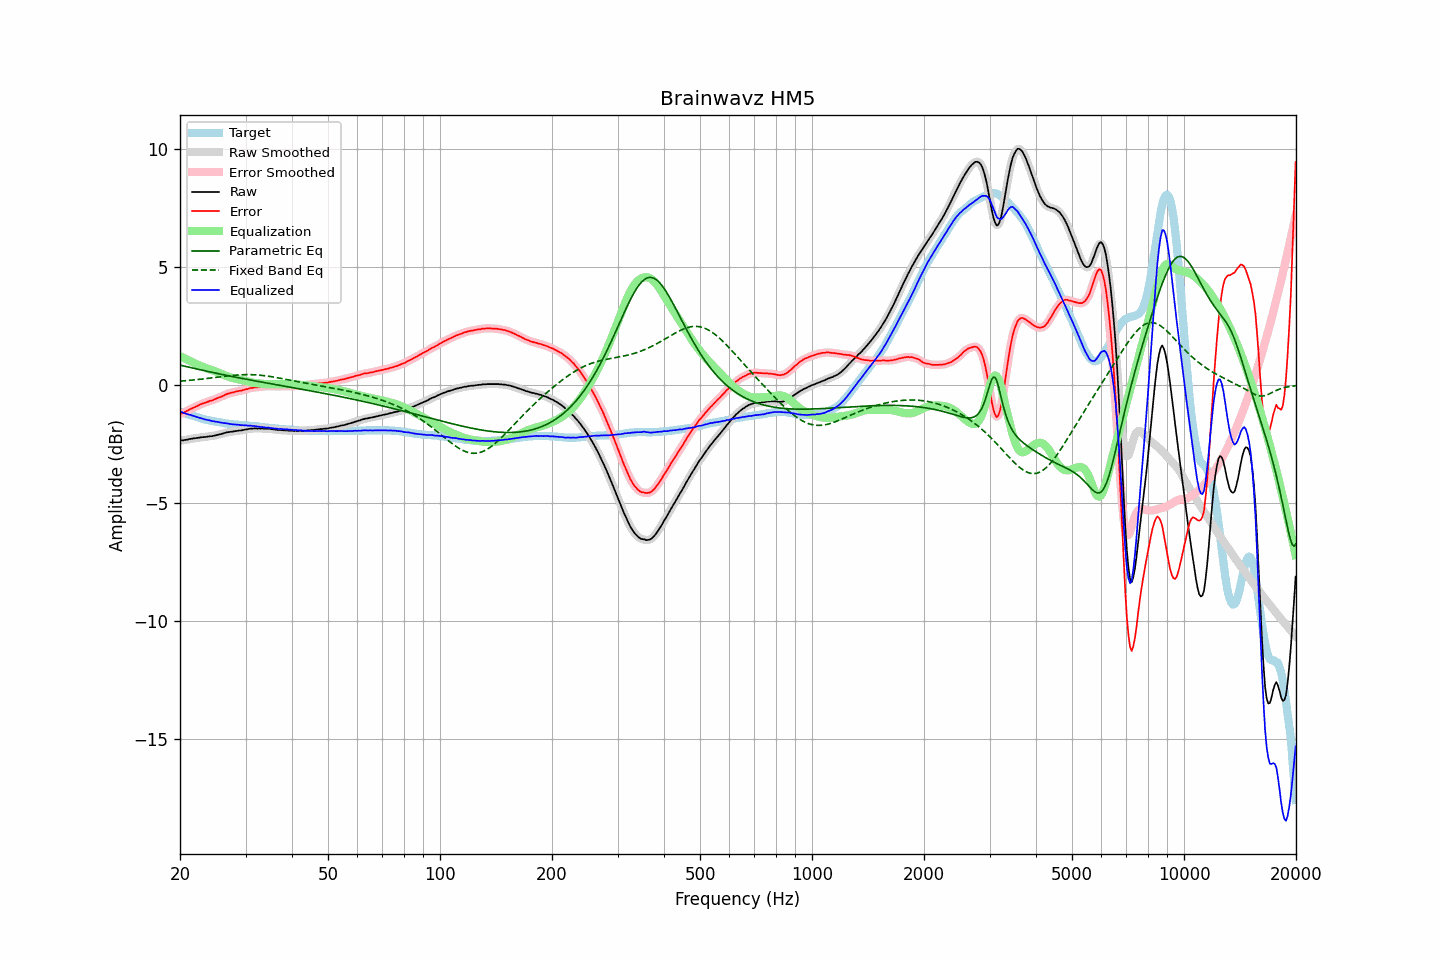

The table this chart was drawn from, first rows:
frequency, raw, error, smoothed, error_smoothed, equalization, parametric_eq, fixed_band_eq, equalized_raw, equalized_smoothed, target
20.00, -2.34, -1.23, -2.34, -1.23, 1.23, 0.85, 0.17, -1.11, -1.11, -1.12
20.20, -2.33, -1.20, -2.34, -1.20, 1.20, 0.83, 0.18, -1.13, -1.14, -1.14
20.40, -2.34, -1.18, -2.33, -1.17, 1.17, 0.82, 0.18, -1.18, -1.17, -1.17
20.61, -2.32, -1.14, -2.33, -1.14, 1.13, 0.80, 0.19, -1.19, -1.19, -1.19
20.81, -2.31, -1.11, -2.32, -1.10, 1.10, 0.79, 0.19, -1.21, -1.22, -1.21
21.02, -2.30, -1.07, -2.30, -1.07, 1.07, 0.77, 0.20, -1.24, -1.23, -1.24
21.23, -2.28, -1.03, -2.29, -1.03, 1.03, 0.76, 0.21, -1.25, -1.25, -1.26
21.44, -2.27, -1.00, -2.27, -1.00, 1.00, 0.74, 0.21, -1.27, -1.27, -1.28
21.66, -2.26, -0.97, -2.26, -0.97, 0.97, 0.72, 0.22, -1.30, -1.30, -1.30
21.87, -2.25, -0.94, -2.25, -0.94, 0.93, 0.71, 0.23, -1.32, -1.32, -1.32
22.09, -2.24, -0.91, -2.24, -0.91, 0.90, 0.69, 0.23, -1.34, -1.34, -1.34
22.31, -2.23, -0.88, -2.23, -0.87, 0.87, 0.68, 0.24, -1.36, -1.36, -1.36
22.54, -2.22, -0.84, -2.22, -0.84, 0.84, 0.66, 0.25, -1.38, -1.38, -1.39
22.76, -2.21, -0.81, -2.21, -0.81, 0.81, 0.65, 0.25, -1.40, -1.40, -1.41
22.99, -2.20, -0.78, -2.21, -0.78, 0.78, 0.63, 0.26, -1.42, -1.42, -1.43
23.22, -2.20, -0.76, -2.20, -0.76, 0.76, 0.62, 0.27, -1.45, -1.44, -1.45
23.45, -2.19, -0.74, -2.19, -0.73, 0.73, 0.60, 0.28, -1.46, -1.46, -1.46
23.69, -2.18, -0.71, -2.18, -0.71, 0.71, 0.59, 0.29, -1.47, -1.47, -1.48
23.92, -2.17, -0.69, -2.17, -0.69, 0.68, 0.57, 0.29, -1.49, -1.49, -1.49
24.16, -2.16, -0.66, -2.17, -0.66, 0.66, 0.56, 0.30, -1.50, -1.50, -1.51
24.40, -2.16, -0.65, -2.16, -0.64, 0.64, 0.54, 0.31, -1.53, -1.52, -1.52
24.65, -2.14, -0.62, -2.15, -0.62, 0.61, 0.53, 0.32, -1.53, -1.53, -1.53
24.89, -2.13, -0.59, -2.13, -0.59, 0.59, 0.51, 0.33, -1.55, -1.54, -1.55
25.14, -2.11, -0.56, -2.11, -0.56, 0.56, 0.50, 0.34, -1.55, -1.55, -1.56
25.39, -2.09, -0.53, -2.10, -0.53, 0.53, 0.49, 0.35, -1.56, -1.57, -1.57
25.65, -2.08, -0.51, -2.08, -0.50, 0.50, 0.47, 0.35, -1.58, -1.58, -1.58
25.91, -2.06, -0.48, -2.06, -0.48, 0.47, 0.46, 0.36, -1.59, -1.59, -1.59
26.16, -2.04, -0.45, -2.04, -0.44, 0.44, 0.44, 0.37, -1.60, -1.60, -1.60
26.43, -2.02, -0.41, -2.02, -0.41, 0.41, 0.43, 0.38, -1.61, -1.61, -1.62
26.69, -2.00, -0.38, -2.01, -0.38, 0.39, 0.42, 0.39, -1.62, -1.62, -1.63
26.96, -1.99, -0.36, -1.99, -0.35, 0.36, 0.40, 0.40, -1.63, -1.63, -1.64
27.23, -1.98, -0.34, -1.98, -0.34, 0.34, 0.39, 0.40, -1.64, -1.64, -1.65
27.50, -1.97, -0.32, -1.97, -0.32, 0.32, 0.38, 0.41, -1.65, -1.65, -1.66
27.77, -1.96, -0.31, -1.96, -0.30, 0.30, 0.36, 0.42, -1.66, -1.66, -1.66
28.05, -1.95, -0.29, -1.95, -0.29, 0.29, 0.35, 0.42, -1.67, -1.67, -1.67
28.33, -1.94, -0.27, -1.94, -0.27, 0.27, 0.33, 0.43, -1.67, -1.67, -1.68
28.62, -1.93, -0.26, -1.93, -0.26, 0.26, 0.32, 0.43, -1.68, -1.68, -1.68
28.90, -1.92, -0.24, -1.93, -0.24, 0.24, 0.31, 0.44, -1.68, -1.69, -1.69
29.19, -1.92, -0.24, -1.92, -0.23, 0.22, 0.30, 0.44, -1.70, -1.69, -1.69
29.48, -1.90, -0.21, -1.90, -0.21, 0.21, 0.28, 0.44, -1.70, -1.70, -1.70
29.78, -1.89, -0.20, -1.89, -0.19, 0.19, 0.27, 0.45, -1.70, -1.70, -1.70
30.08, -1.87, -0.17, -1.88, -0.17, 0.17, 0.26, 0.45, -1.70, -1.70, -1.71
30.38, -1.87, -0.17, -1.87, -0.16, 0.16, 0.24, 0.45, -1.72, -1.71, -1.71
30.68, -1.85, -0.14, -1.86, -0.14, 0.14, 0.23, 0.45, -1.71, -1.71, -1.72
30.99, -1.84, -0.12, -1.85, -0.12, 0.13, 0.22, 0.45, -1.72, -1.72, -1.73
31.30, -1.84, -0.12, -1.84, -0.11, 0.11, 0.20, 0.45, -1.73, -1.72, -1.73
31.61, -1.83, -0.10, -1.84, -0.10, 0.10, 0.19, 0.44, -1.73, -1.73, -1.74
31.93, -1.83, -0.09, -1.84, -0.09, 0.09, 0.18, 0.44, -1.74, -1.74, -1.75
32.24, -1.84, -0.10, -1.84, -0.09, 0.08, 0.17, 0.43, -1.76, -1.75, -1.75
32.57, -1.83, -0.08, -1.84, -0.08, 0.08, 0.15, 0.43, -1.76, -1.76, -1.76
32.89, -1.84, -0.08, -1.84, -0.07, 0.07, 0.14, 0.42, -1.78, -1.77, -1.77
33.22, -1.83, -0.06, -1.84, -0.06, 0.06, 0.13, 0.42, -1.77, -1.78, -1.78
33.55, -1.84, -0.06, -1.84, -0.05, 0.05, 0.12, 0.41, -1.79, -1.79, -1.79
33.89, -1.84, -0.05, -1.84, -0.04, 0.05, 0.10, 0.40, -1.80, -1.79, -1.80
34.23, -1.84, -0.04, -1.84, -0.04, 0.04, 0.09, 0.39, -1.80, -1.80, -1.81
34.57, -1.84, -0.04, -1.85, -0.04, 0.04, 0.08, 0.38, -1.80, -1.81, -1.81
34.92, -1.85, -0.04, -1.85, -0.04, 0.04, 0.07, 0.37, -1.81, -1.81, -1.82
35.27, -1.86, -0.04, -1.86, -0.04, 0.04, 0.06, 0.36, -1.82, -1.82, -1.83
35.62, -1.87, -0.05, -1.87, -0.04, 0.04, 0.04, 0.35, -1.83, -1.83, -1.83
35.97, -1.88, -0.05, -1.88, -0.05, 0.04, 0.03, 0.34, -1.84, -1.84, -1.84
... 635 more rows
